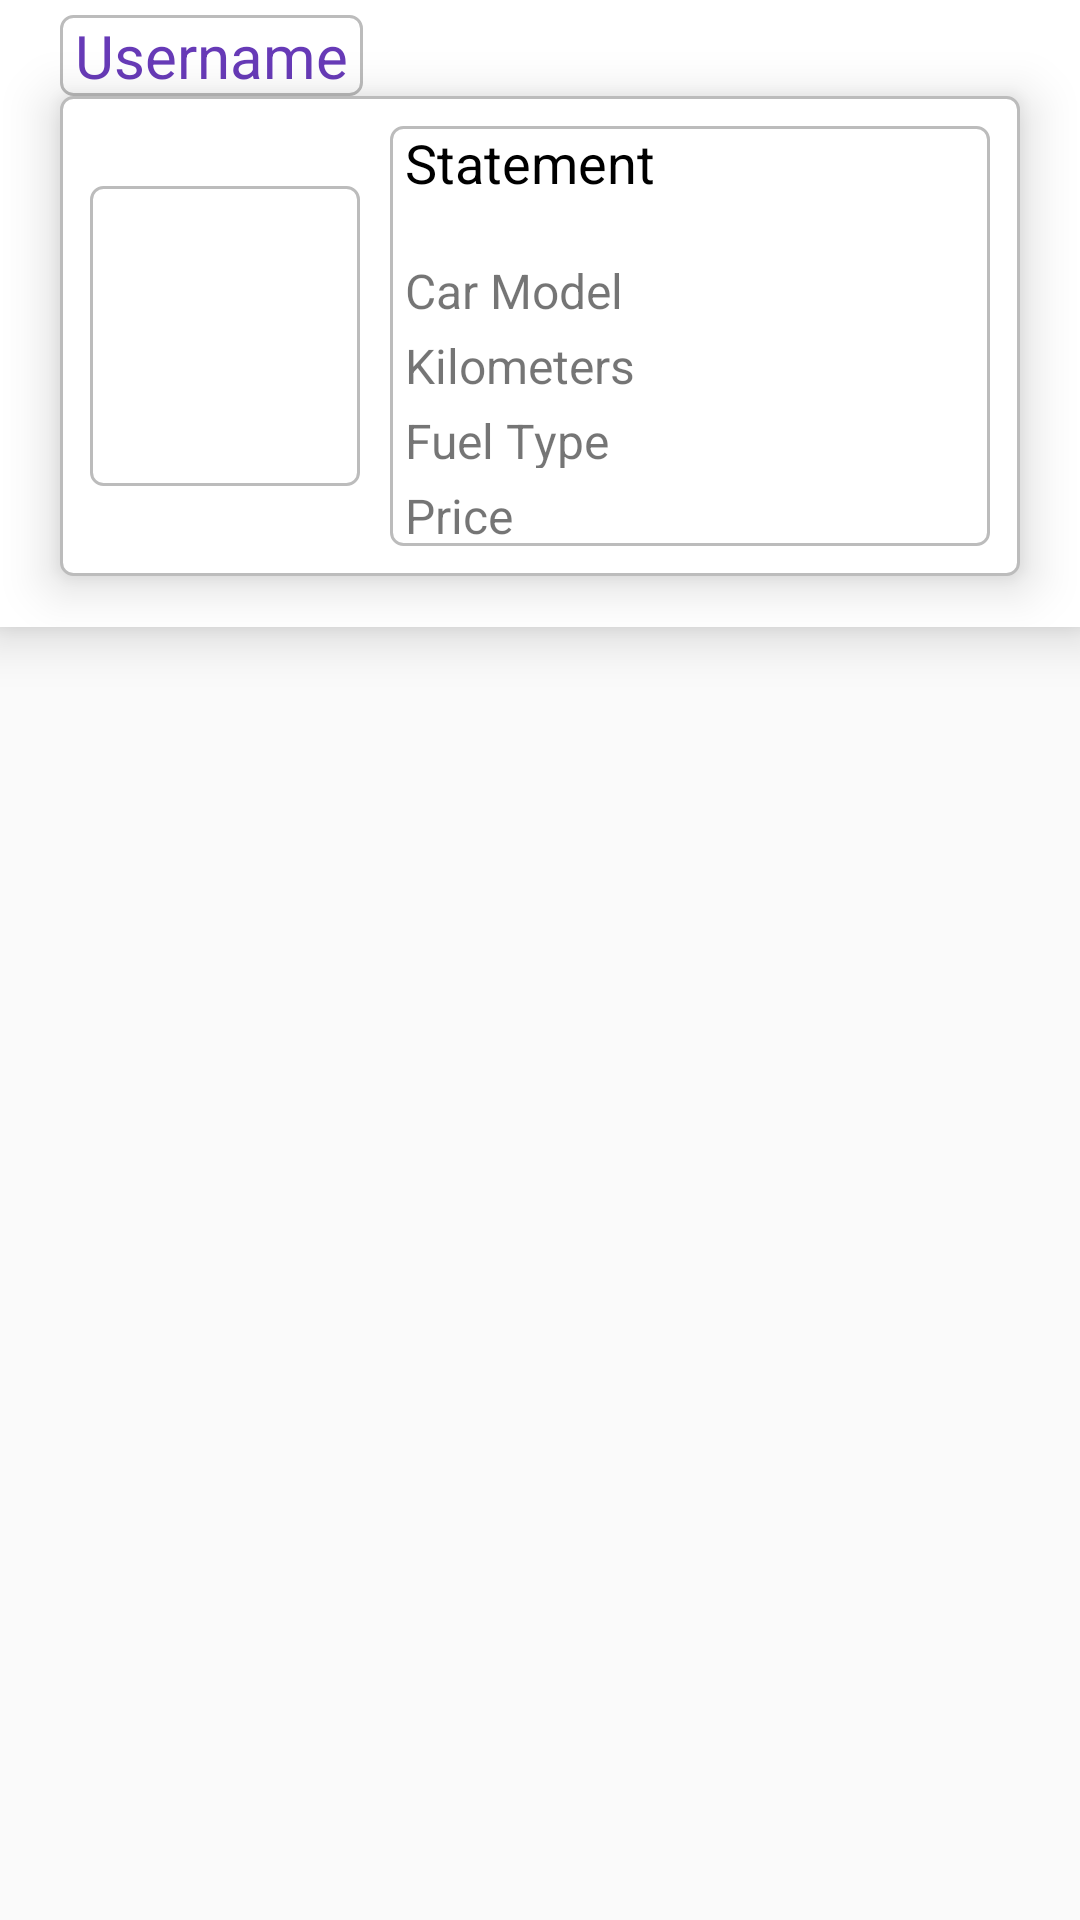

This screen was rendered from an Android layout file. Write that file and the resources it references.
<!-- AndroidManifest.xml: application theme Theme.YellowApp -->
<!-- res/layout/recycler_row.xml -->
<?xml version="1.0" encoding="utf-8"?>
<LinearLayout xmlns:android="http://schemas.android.com/apk/res/android"
    xmlns:app="http://schemas.android.com/apk/res-auto"
    xmlns:tools="http://schemas.android.com/tools"
    android:layout_width="match_parent"
    android:layout_height="wrap_content" >


    <androidx.constraintlayout.widget.ConstraintLayout
        android:layout_width="match_parent"
        android:background="@color/white"
        android:elevation="10dp"
        android:layout_height="wrap_content"
        >

        <LinearLayout
            android:id="@+id/linearLayout2"
            android:layout_width="match_parent"
            android:layout_height="wrap_content"
            android:layout_marginHorizontal="20dp"
            android:background="@drawable/shape04"
            android:layout_marginTop="15dp"
            android:elevation="10dp"
            app:layout_constraintBottom_toBottomOf="parent"
            app:layout_constraintEnd_toEndOf="parent"
            app:layout_constraintStart_toStartOf="parent"
            app:layout_constraintTop_toTopOf="parent"
            tools:ignore="MissingConstraints">


            <ImageView
                android:id="@+id/imageView"
                android:layout_width="100dp"
                android:layout_gravity="center"
                android:layout_height="100dp"
                android:layout_margin="10dp"
                android:layout_weight="1"
                android:background="@drawable/shape04"
                android:padding="4dp"
                tools:srcCompat="@tools:sample/avatars" />

            <LinearLayout
                android:layout_width="220dp"
                android:layout_height="140dp"
                android:layout_marginVertical="10dp"
                android:layout_marginRight="10dp"
                android:layout_weight="2"
                android:background="@drawable/shape04"
                android:orientation="vertical"

                >

                <TextView
                    android:id="@+id/statementTextRow"
                    android:layout_width="215dp"
                    android:layout_height="39dp"
                    android:paddingStart="5dp"
                    android:text="Statement"
                    android:textColor="@color/black"
                    android:textSize="18dp"

                    />

                <TextView
                    android:id="@+id/modelTextRow"
                    android:layout_width="215dp"
                    android:layout_height="20dp"
                    android:layout_marginTop="5dp"
                    android:paddingStart="5dp"
                    android:text="Car Model"
                    android:textSize="16dp" />

                <TextView
                    android:id="@+id/kmTextRow"
                    android:layout_width="215dp"
                    android:layout_height="20dp"
                    android:layout_marginTop="5dp"
                    android:paddingStart="5dp"
                    android:text="Kilometers"
                    android:textSize="16dp"

                    />

                <TextView
                    android:id="@+id/fuelTypeTextRow"
                    android:layout_width="215dp"
                    android:layout_height="20dp"
                    android:layout_marginTop="5dp"
                    android:paddingStart="5dp"
                    android:text="Fuel Type"
                    android:textSize="16dp"

                    />

                <TextView
                    android:id="@+id/priceTextRow"
                    android:layout_width="215dp"
                    android:layout_height="20dp"
                    android:layout_marginTop="5dp"
                    android:paddingStart="5dp"
                    android:text="Price"
                    android:textSize="16dp"


                    />


            </LinearLayout>


        </LinearLayout>


        <TextView
            android:id="@+id/usernameTextRow"
            android:layout_width="wrap_content"
            android:layout_height="wrap_content"
            android:layout_marginStart="20dp"
            android:layout_marginTop="5dp"
            android:background="@drawable/shape04"
            android:paddingStart="5dp"
            android:paddingEnd="5dp"
            android:text="Username"
            android:textColor="#673AB7"
            android:textSize="20dp"
            app:layout_constraintBottom_toTopOf="@+id/linearLayout2"
            app:layout_constraintStart_toStartOf="parent"
            app:layout_constraintTop_toTopOf="parent"
            app:layout_constraintVertical_bias="0.0" />

    </androidx.constraintlayout.widget.ConstraintLayout>
</LinearLayout>
<!-- resources referenced by this layout -->
<resources>
  <!-- drawable shape04 (drawable) -->
  <?xml version="1.0" encoding="utf-8"?>
  <selector xmlns:android="http://schemas.android.com/apk/res/android">
      <item>
  
  
          <shape android:shape="rectangle">
  
              <solid android:color="@color/white"/>
              <corners android:radius="4dp"/>
              <stroke
                  android:width="1dp"
                  android:color="#bcbcbc"/>
  
  
          </shape>
  
  
  
  
      </item>
  </selector>
  <style name="Theme.YellowApp" parent="Base.Theme.YellowApp" />
  <style name="Base.Theme.YellowApp" parent="Theme.AppCompat.Light.DarkActionBar">
          
          
      </style>
  <!-- not gathered from this repository: default colours our renderer supplied (Android Studio template values) -->
  <color name="black">#FF000000</color>
  <color name="white">#FFFFFFFF</color>
</resources>
